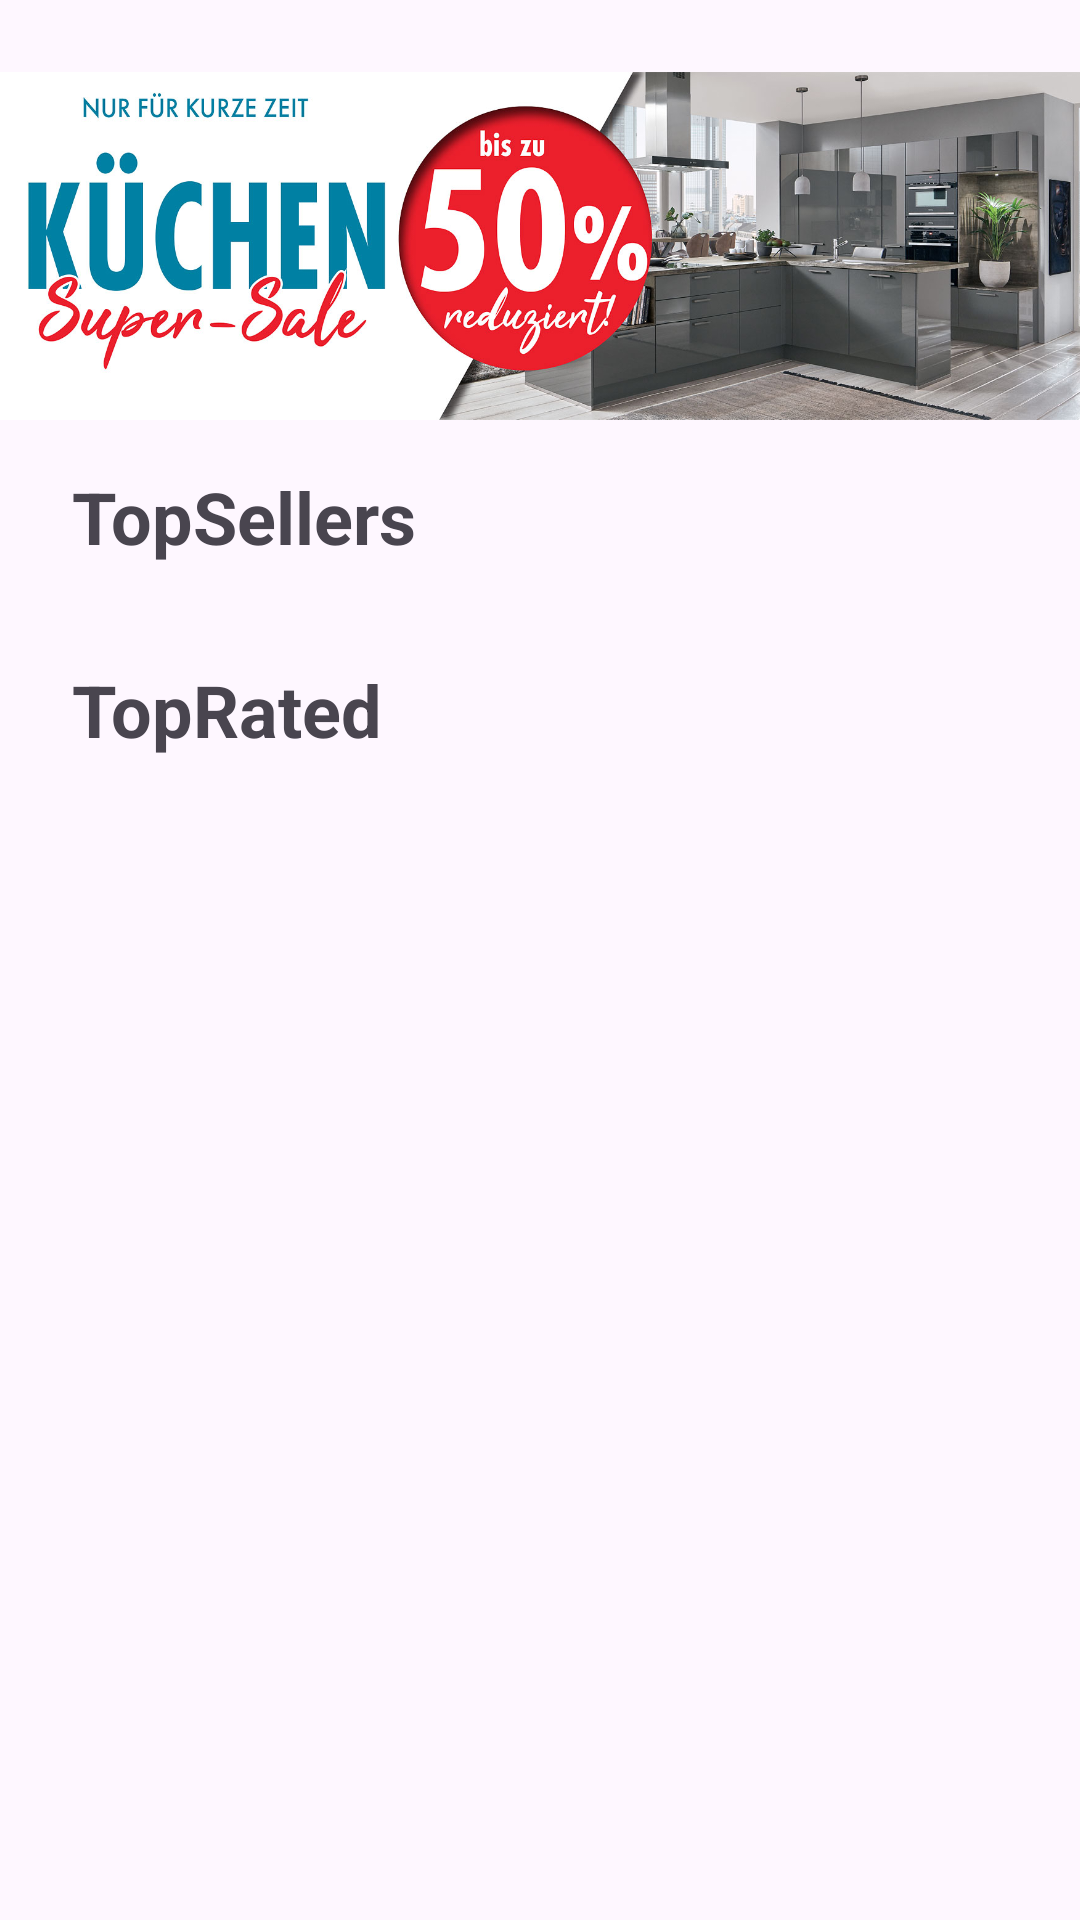

The Android layout XML behind this screen, and the referenced resources:
<!-- AndroidManifest.xml: application theme Theme.MöbelHawi -->
<!-- res/layout/fragment_home.xml -->
<androidx.constraintlayout.widget.ConstraintLayout xmlns:android="http://schemas.android.com/apk/res/android"
    xmlns:app="http://schemas.android.com/apk/res-auto"
    xmlns:tools="http://schemas.android.com/tools"
    android:id="@+id/frameLayout"
    android:layout_width="match_parent"
    android:layout_height="match_parent"
    tools:context=".ui.HomeFragment">

    <androidx.constraintlayout.widget.ConstraintLayout
        android:id="@+id/constraintLayout"
        android:layout_width="match_parent"
        android:layout_height="match_parent"/>

    <ImageView
        android:id="@+id/advertising"
        android:layout_width="363dp"
        android:layout_height="116dp"
        android:layout_marginTop="24dp"
        android:src="@drawable/kuechen_sale_moebel_gradinger"
        app:layout_constraintEnd_toEndOf="parent"
        app:layout_constraintStart_toStartOf="parent"
        app:layout_constraintTop_toTopOf="parent" />

    <TextView
        android:id="@+id/tv_topSellers_name"
        android:layout_width="wrap_content"
        android:layout_height="wrap_content"
        android:layout_marginStart="24dp"
        android:layout_marginTop="16dp"
        android:text="@string/topsellers"
        android:textSize="24sp"
        android:textStyle="bold"
        app:layout_constraintStart_toStartOf="parent"
        app:layout_constraintTop_toBottomOf="@+id/advertising" />

    <androidx.recyclerview.widget.RecyclerView
        android:id="@+id/rv_topSellers"
        android:layout_width="match_parent"
        android:layout_height="wrap_content"
        android:layout_marginTop="16dp"
        android:orientation="horizontal"
        app:layoutManager="androidx.recyclerview.widget.LinearLayoutManager"
        app:layout_constraintEnd_toEndOf="parent"
        app:layout_constraintStart_toStartOf="parent"
        app:layout_constraintTop_toBottomOf="@+id/tv_topSellers_name" />

    <TextView
        android:id="@+id/tv_topRated_name"
        android:layout_width="wrap_content"
        android:layout_height="wrap_content"
        android:layout_marginStart="24dp"
        android:layout_marginTop="16dp"
        android:text="@string/toprated"
        android:textSize="24sp"
        android:textStyle="bold"
        app:layout_constraintStart_toStartOf="parent"
        app:layout_constraintTop_toBottomOf="@+id/rv_topSellers" />

    <androidx.recyclerview.widget.RecyclerView
        android:id="@+id/rv_topRated"
        android:layout_width="match_parent"
        android:layout_height="0dp"
        android:layout_marginTop="16dp"
        app:layoutManager="androidx.recyclerview.widget.GridLayoutManager"
        app:layout_constraintBottom_toBottomOf="@+id/constraintLayout"
        app:layout_constraintEnd_toEndOf="parent"
        app:layout_constraintStart_toStartOf="parent"
        app:layout_constraintTop_toBottomOf="@+id/tv_topRated_name"
        app:spanCount="2" />

</androidx.constraintlayout.widget.ConstraintLayout>
<!-- resources referenced by this layout -->
<resources>
  <!-- drawable kuechen_sale_moebel_gradinger: jpg bitmap (drawable, 182249 bytes) -->
  <string name="toprated">TopRated</string>
  <string name="topsellers">TopSellers</string>
  <style name="Theme.MöbelHawi" parent="Base.Theme.MöbelHawi" />
  <style name="Base.Theme.MöbelHawi" parent="Theme.Material3.DayNight.NoActionBar">
          
           <item name="colorPrimary">@color/hawigreen</item>
      </style>
  <color name="hawigreen">#739775</color>
</resources>
